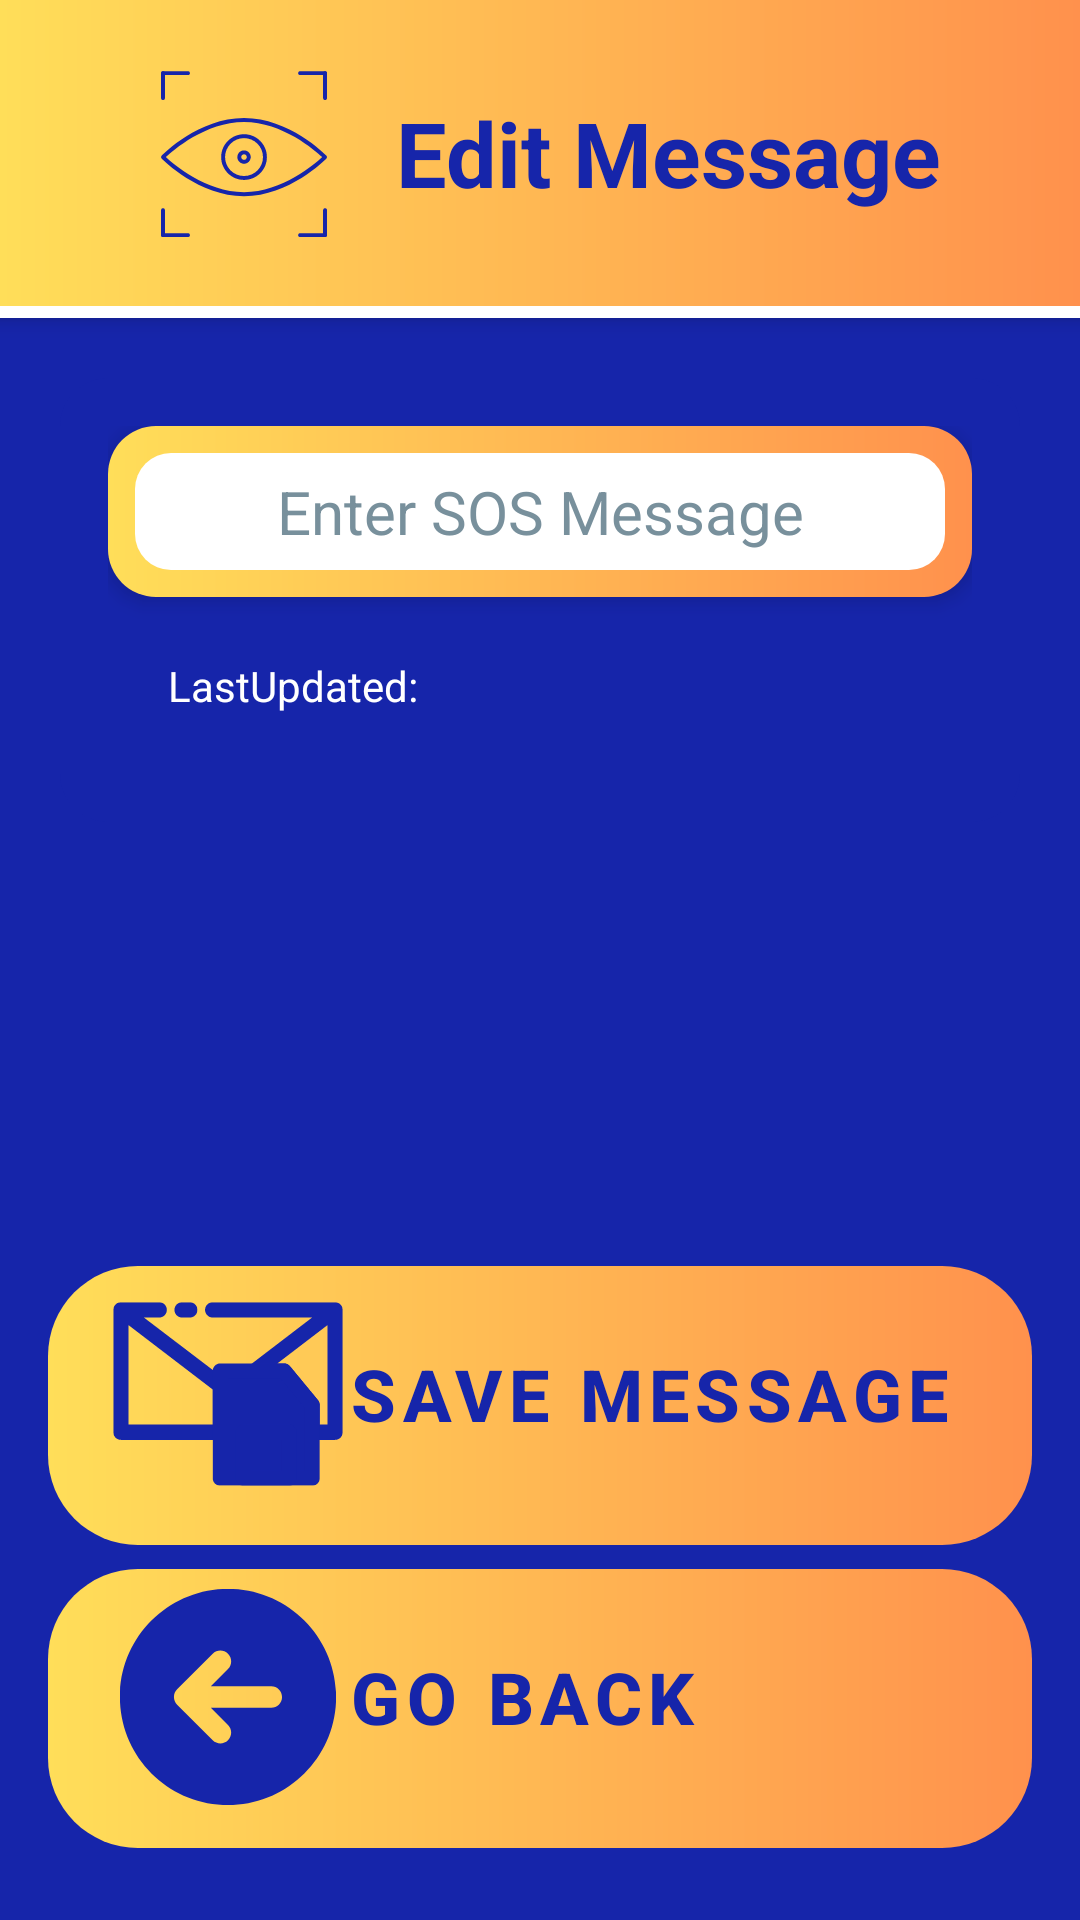

The Android layout XML behind this screen, and the referenced resources:
<!-- AndroidManifest.xml: application theme Theme.VisionarySight -->
<!-- res/layout/activity_edit_message.xml -->
<?xml version="1.0" encoding="utf-8"?>
<androidx.constraintlayout.widget.ConstraintLayout xmlns:android="http://schemas.android.com/apk/res/android"
    xmlns:app="http://schemas.android.com/apk/res-auto"
    xmlns:tools="http://schemas.android.com/tools"
    android:id="@+id/main"
    android:layout_width="match_parent"
    android:layout_height="match_parent"
    android:background="@color/BackgroundColor"
    tools:context=".SOS.EditMessageActivity">

    
    <LinearLayout
        android:id="@+id/top_bar"
        style="@style/TopBarStyle"
        tools:ignore="MissingConstraints">

        <ImageView
            android:id="@+id/logo"
            style="@style/TopBarLogoStyle" />

        <TextView
            android:id="@+id/app_name"
            style="@style/TopBarTitleStyle"
            android:text="Edit Message"/>
    </LinearLayout>

    
    <LinearLayout
        android:id="@+id/top_bar_line"
        android:layout_width="match_parent"
        android:layout_height="wrap_content"
        android:background="@color/white"
        android:elevation="4dp"
        android:gravity="center"
        app:layout_constraintTop_toBottomOf="@id/top_bar"
        android:orientation="horizontal"
        android:padding="2dp" />


    <LinearLayout
        android:id="@+id/message_input_layout"
        android:layout_width="match_parent"
        android:layout_height="wrap_content"
        android:layout_marginTop="20dp"
        android:orientation="vertical"
        android:padding="16dp"
        android:layout_marginStart="20dp"
        android:layout_marginEnd="20dp"
        android:background="@drawable/rounded_button_detection"
        app:layout_constraintTop_toBottomOf="@id/top_bar_line">

        <EditText
            android:id="@+id/edit_message"
            android:layout_width="match_parent"
            android:layout_height="wrap_content"
            android:hint="Enter SOS Message"
            android:background="@drawable/gradient_rounded_text_field"
            android:textColorHint="@color/blue_grey_400"
            android:textSize="20sp"
            android:textAlignment="center"
            android:padding="15dp"
            android:elevation="4dp"
            android:textColor="@color/DarkBlue" />

        <TextView
            android:id="@+id/updated_time"
            android:layout_width="wrap_content"
            android:layout_height="wrap_content"
            android:text="LastUpdated: "
            android:layout_margin="20dp"
            android:textColor="@color/white"
            app:layout_constraintEnd_toEndOf="parent"
            app:layout_constraintStart_toStartOf="parent"
            tools:layout_editor_absoluteY="290dp" />

    </LinearLayout>

    <LinearLayout
        android:layout_width="match_parent"
        style="@style/BottomButtonLinearLayout"
        app:layout_constraintBottom_toBottomOf="parent">

        <FrameLayout
            style="@style/BottomButtonFrameLayout">
            <Button
                android:id="@+id/button_save_message"
                style="@style/BottomButton"
                android:text="Save Message"
                android:drawableLeft="@drawable/save_message" />
        </FrameLayout>

        <FrameLayout
            style="@style/BottomButtonFrameLayout">
            <Button
                android:id="@+id/button_go_back"
                style="@style/BottomButton"
                android:text="Go Back"
                android:drawableLeft="@drawable/ic_go_back_logo" />
        </FrameLayout>

    </LinearLayout>


</androidx.constraintlayout.widget.ConstraintLayout>
<!-- resources referenced by this layout -->
<resources>
  <color name="BackgroundColor">#1625aa</color>
  <color name="DarkBlue">#033382</color>
  <color name="blue_grey_400">#78909C</color>
  <color name="white">#FFFFFFFF</color>
  <!-- drawable rounded_button_detection (drawable) -->
  <?xml version="1.0" encoding="utf-8"?>
  <shape xmlns:android="http://schemas.android.com/apk/res/android">
      
      <solid android:color="@color/BackgroundColor" />
  
      
      <corners android:radius="16dp" />
  </shape>
  <style name="BottomButton" parent="Widget.MaterialComponents.Button">
              <item name="android:layout_width">match_parent</item>
              <item name="android:layout_height">85dp</item>
              <item name="android:layout_marginBottom">8dp</item>
              <item name="android:background">@android:color/transparent</item>
              <item name="android:gravity">center_vertical|start</item>
              <item name="android:paddingStart">20dp</item>
              <item name="android:textColor">@color/BackgroundColor</item>
              <item name="android:textSize">24sp</item>
              <item name="android:textStyle">bold</item>
          </style>
  <style name="BottomButtonFrameLayout">
              <item name="android:layout_width">match_parent</item>
              <item name="android:layout_height">wrap_content</item>
              <item name="android:layout_marginBottom">8dp</item>
              <item name="android:background">@drawable/gradient_rounded_button</item>
          </style>
  <style name="BottomButtonLinearLayout">
              <item name="android:layout_width">match_parent</item>
              <item name="android:layout_height">wrap_content</item>
              <item name="android:layout_alignParentBottom">true</item>
              <item name="android:orientation">vertical</item>
              <item name="android:padding">16dp</item>
          </style>
  <style name="TopBarLogoStyle">
          <item name="android:layout_width">70dp</item>
          <item name="android:layout_height">70dp</item>
          <item name="android:layout_marginEnd">16dp</item>
          <item name="android:src">@drawable/ic_logo</item>
          <item name="android:contentDescription">App Logo</item>
      </style>
  <style name="TopBarStyle">
          <item name="android:layout_width">match_parent</item>
          <item name="android:layout_height">wrap_content</item>
          <item name="android:background">@drawable/gradient_background</item>
          <item name="android:orientation">horizontal</item>
          <item name="android:padding">16dp</item>
          <item name="android:elevation">4dp</item>
          <item name="android:gravity">center</item>
      </style>
  <style name="TopBarTitleStyle">
          <item name="android:layout_width">wrap_content</item>
          <item name="android:layout_height">wrap_content</item>
          <item name="android:textColor">@color/BackgroundColor</item>
          <item name="android:textSize">30sp</item>
          <item name="android:textStyle">bold</item>
      </style>
  <style name="Theme.VisionarySight" parent="Base.Theme.VisionarySight" />
  <dimen name="margin_gradient_edittext">9dp</dimen>
  <!-- drawable gradient_rounded_button (drawable) -->
  <?xml version="1.0" encoding="utf-8"?>
  <shape xmlns:android="http://schemas.android.com/apk/res/android" android:shape="rectangle">
  <gradient
      android:startColor="#ffde59"
      android:endColor="#ff914d"
      android:type="linear"/>
      <corners android:radius="30dp"/>
  </shape>
  <!-- drawable gradient_background (drawable) -->
  <?xml version="1.0" encoding="utf-8"?>
  <layer-list xmlns:android="http://schemas.android.com/apk/res/android">
      <item>
          <shape android:shape="rectangle">
              <gradient
                  android:startColor="#ffde59"
                  android:endColor="#ff914d"
                  android:angle="0"
                  android:type="linear" />
          </shape>
      </item>
  </layer-list>
  <style name="Base.Theme.VisionarySight" parent="Theme.Material3.DayNight.NoActionBar">
  
      </style>
</resources>
